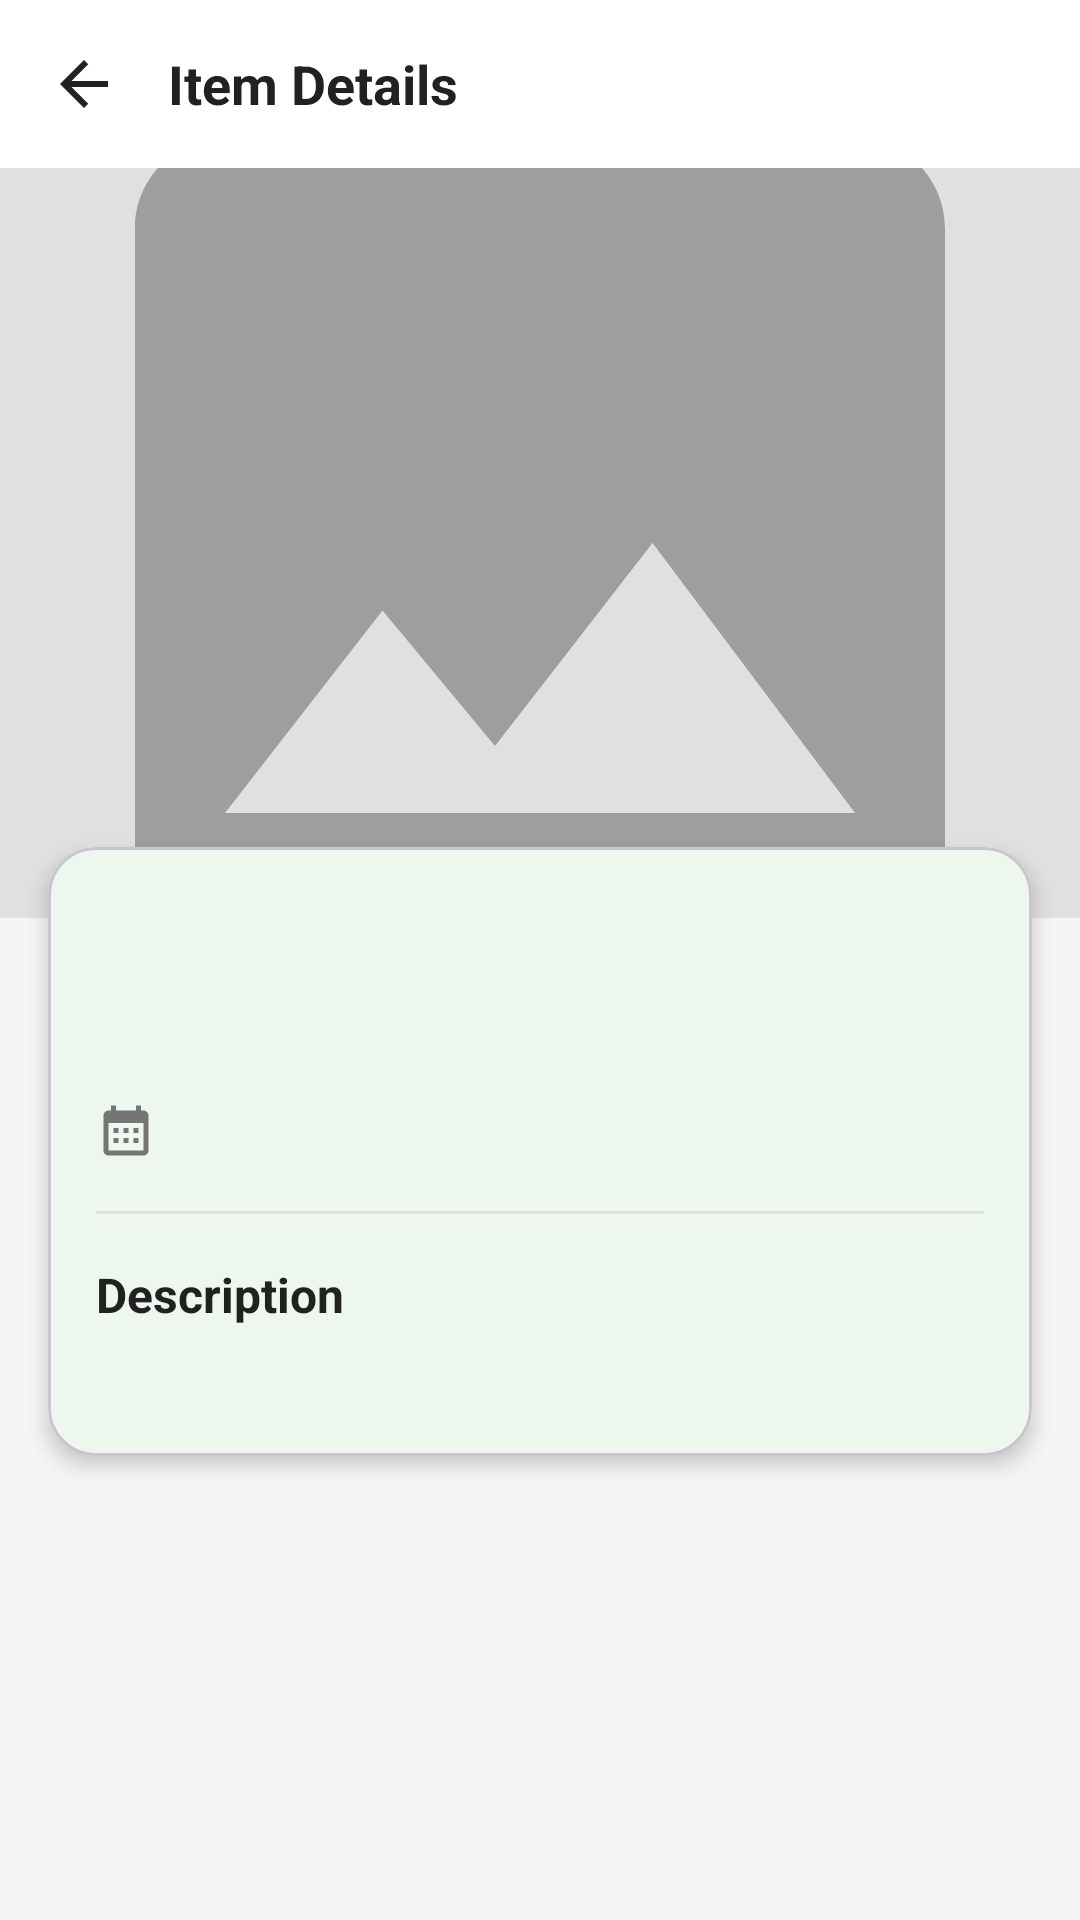

The Android layout XML behind this screen, and the referenced resources:
<!-- AndroidManifest.xml: application theme Theme.Back2Me -->
<!-- res/layout/activity_item_detail.xml -->
<?xml version="1.0" encoding="utf-8"?>
<androidx.coordinatorlayout.widget.CoordinatorLayout
    xmlns:android="http://schemas.android.com/apk/res/android"
    xmlns:app="http://schemas.android.com/apk/res-auto"
    android:layout_width="match_parent"
    android:layout_height="match_parent"
    android:background="@color/backgroundColor">

    <com.google.android.material.appbar.AppBarLayout
        android:layout_width="match_parent"
        android:layout_height="wrap_content">

        <androidx.appcompat.widget.Toolbar
            android:layout_width="match_parent"
            android:layout_height="56dp"
            android:background="@color/white"
            app:contentInsetStart="0dp">

            <LinearLayout
                android:layout_width="match_parent"
                android:layout_height="match_parent"
                android:gravity="center_vertical"
                android:paddingHorizontal="8dp">

                <ImageButton
                    android:id="@+id/back_button"
                    android:layout_width="40dp"
                    android:layout_height="40dp"
                    android:background="?attr/selectableItemBackgroundBorderless"
                    android:src="@drawable/ic_arrow_back"
                    app:tint="@color/textPrimary"
                    android:contentDescription="@string/back" />

                <TextView
                    android:layout_width="wrap_content"
                    android:layout_height="wrap_content"
                    android:layout_marginStart="8dp"
                    android:text="@string/item_details"
                    android:textColor="@color/textPrimary"
                    android:textSize="18sp"
                    android:textStyle="bold" />
            </LinearLayout>
        </androidx.appcompat.widget.Toolbar>
    </com.google.android.material.appbar.AppBarLayout>

    <androidx.core.widget.NestedScrollView
        android:layout_width="match_parent"
        android:layout_height="match_parent"
        app:layout_behavior="@string/appbar_scrolling_view_behavior">

        <LinearLayout
            android:layout_width="match_parent"
            android:layout_height="wrap_content"
            android:orientation="vertical">

            <ImageView
                android:id="@+id/image_item"
                android:layout_width="match_parent"
                android:layout_height="250dp"
                android:scaleType="centerCrop"
                android:src="@drawable/placeholder_image" />

            <com.google.android.material.card.MaterialCardView
                android:layout_width="match_parent"
                android:layout_height="wrap_content"
                android:layout_marginTop="-24dp"
                android:layout_marginHorizontal="16dp"
                app:cardCornerRadius="16dp"
                app:cardElevation="4dp">

                <LinearLayout
                    android:layout_width="match_parent"
                    android:layout_height="wrap_content"
                    android:orientation="vertical"
                    android:padding="16dp">

                    <LinearLayout
                        android:layout_width="match_parent"
                        android:layout_height="wrap_content"
                        android:gravity="center_vertical">

                        <TextView
                            android:id="@+id/text_item_name"
                            android:layout_width="0dp"
                            android:layout_height="wrap_content"
                            android:layout_weight="1"
                            android:textColor="@color/textPrimary"
                            android:textSize="22sp"
                            android:textStyle="bold" />

                        <TextView
                            android:id="@+id/text_status"
                            android:layout_width="wrap_content"
                            android:layout_height="wrap_content"
                            android:paddingHorizontal="12dp"
                            android:paddingVertical="4dp"
                            android:textColor="@android:color/white"
                            android:textSize="12sp"
                            android:textStyle="bold" />
                    </LinearLayout>

                    <LinearLayout
                        android:layout_width="match_parent"
                        android:layout_height="wrap_content"
                        android:layout_marginTop="12dp"
                        android:gravity="center_vertical">

                        <ImageView
                            android:layout_width="20dp"
                            android:layout_height="20dp"
                            android:src="@drawable/ic_location"
                            app:tint="@color/textSecondary" />

                        <TextView
                            android:id="@+id/text_location"
                            android:layout_width="wrap_content"
                            android:layout_height="wrap_content"
                            android:layout_marginStart="8dp"
                            android:textColor="@color/textSecondary"
                            android:textSize="14sp" />
                    </LinearLayout>

                    <LinearLayout
                        android:layout_width="match_parent"
                        android:layout_height="wrap_content"
                        android:layout_marginTop="8dp"
                        android:gravity="center_vertical">

                        <ImageView
                            android:layout_width="20dp"
                            android:layout_height="20dp"
                            android:src="@drawable/ic_calendar"
                            app:tint="@color/textSecondary" />

                        <TextView
                            android:id="@+id/text_date"
                            android:layout_width="wrap_content"
                            android:layout_height="wrap_content"
                            android:layout_marginStart="8dp"
                            android:textColor="@color/textSecondary"
                            android:textSize="14sp" />
                    </LinearLayout>

                    <View
                        android:layout_width="match_parent"
                        android:layout_height="1dp"
                        android:layout_marginVertical="16dp"
                        android:background="#E0E0E0" />

                    <TextView
                        android:layout_width="wrap_content"
                        android:layout_height="wrap_content"
                        android:text="@string/description"
                        android:textColor="@color/textPrimary"
                        android:textSize="16sp"
                        android:textStyle="bold" />

                    <TextView
                        android:id="@+id/text_description"
                        android:layout_width="match_parent"
                        android:layout_height="wrap_content"
                        android:layout_marginTop="8dp"
                        android:textColor="@color/textSecondary"
                        android:textSize="14sp"
                        android:lineSpacingExtra="4dp" />
                </LinearLayout>
            </com.google.android.material.card.MaterialCardView>

            <LinearLayout
                android:layout_width="match_parent"
                android:layout_height="wrap_content"
                android:layout_marginHorizontal="16dp"
                android:layout_marginTop="16dp"
                android:layout_marginBottom="24dp"
                android:orientation="vertical">

                <com.google.android.material.button.MaterialButton
                    android:id="@+id/button_claim"
                    android:layout_width="match_parent"
                    android:layout_height="52dp"
                    android:text="@string/claim_item"
                    android:textSize="16sp"
                    app:cornerRadius="12dp"
                    android:visibility="gone" />

                <com.google.android.material.button.MaterialButton
                    android:id="@+id/button_contact"
                    android:layout_width="match_parent"
                    android:layout_height="52dp"
                    android:layout_marginTop="8dp"
                    android:text="@string/contact_owner"
                    android:textSize="16sp"
                    style="@style/Widget.MaterialComponents.Button.OutlinedButton"
                    app:cornerRadius="12dp"
                    android:visibility="gone" />

                <com.google.android.material.button.MaterialButton
                    android:id="@+id/button_view_claims"
                    android:layout_width="match_parent"
                    android:layout_height="52dp"
                    android:text="@string/view_claims"
                    android:textSize="16sp"
                    app:cornerRadius="12dp"
                    android:visibility="gone" />
            </LinearLayout>
        </LinearLayout>
    </androidx.core.widget.NestedScrollView>

    <ProgressBar
        android:id="@+id/progress_bar"
        android:layout_width="wrap_content"
        android:layout_height="wrap_content"
        android:layout_gravity="center"
        android:visibility="gone" />

</androidx.coordinatorlayout.widget.CoordinatorLayout>
<!-- resources referenced by this layout -->
<resources>
  <color name="backgroundColor">#F5F5F5</color>
  <color name="textPrimary">#212121</color>
  <color name="textSecondary">#757575</color>
  <color name="white">#FFFFFF</color>
  <!-- drawable ic_arrow_back (drawable) -->
  <vector xmlns:android="http://schemas.android.com/apk/res/android"
      android:width="24dp"
      android:height="24dp"
      android:viewportWidth="24"
      android:viewportHeight="24"
      android:tint="#000000"
      android:autoMirrored="true">
      <path
          android:fillColor="@android:color/white"
          android:pathData="M20,11H7.83l5.59,-5.59L12,4l-8,8 8,8 1.41,-1.41L7.83,13H20v-2z"/>
  </vector>
  <!-- drawable ic_calendar (drawable) -->
  <vector xmlns:android="http://schemas.android.com/apk/res/android"
      android:width="24dp"
      android:height="24dp"
      android:viewportWidth="24"
      android:viewportHeight="24">
      <path
          android:fillColor="#000000"
          android:pathData="M19,3h-1V1h-2v2H8V1H6v2H5C3.89,3 3.01,3.9 3.01,5L3,19c0,1.1 0.89,2 2,2h14c1.1,0 2,-0.9 2,-2V5C21,3.9 20.1,3 19,3zM19,19H5V8h14V19zM9,12H7v-2h2V12zM13,12h-2v-2h2V12zM17,12h-2v-2h2V12zM9,16H7v-2h2V16zM13,16h-2v-2h2V16zM17,16h-2v-2h2V16z"/>
  </vector>
  <!-- drawable placeholder_image (drawable) -->
  <?xml version="1.0" encoding="utf-8"?>
  <layer-list xmlns:android="http://schemas.android.com/apk/res/android">
      
      <item>
          <shape android:shape="rectangle">
              <solid android:color="#E0E0E0" />
          </shape>
      </item>
      
      <item
          android:gravity="center"
          android:width="48dp"
          android:height="48dp">
          <vector
              android:width="48dp"
              android:height="48dp"
              android:viewportWidth="24"
              android:viewportHeight="24"
              android:tint="#9E9E9E">
              <path
                  android:fillColor="#9E9E9E"
                  android:pathData="M21,19V5c0,-1.1 -0.9,-2 -2,-2H5c-1.1,0 -2,0.9 -2,2v14c0,1.1 0.9,2 2,2h14c1.1,0 2,-0.9 2,-2zM8.5,13.5l2.5,3.01L14.5,12l4.5,6H5l3.5,-4.5z"/>
          </vector>
      </item>
  </layer-list>
  <string name="back">Back</string>
  <string name="claim_item">Claim Item</string>
  <string name="contact_owner">Contact Owner</string>
  <string name="description">Description</string>
  <string name="item_details">Item Details</string>
  <string name="view_claims">View Claims</string>
  <style name="Theme.Back2Me" parent="Theme.Material3.Light.NoActionBar">
          
          <item name="colorPrimary">@color/primaryBlue</item>
          <item name="colorPrimaryDark">@color/primaryBlueDark</item>
          <item name="colorAccent">@color/accentBlue</item>
  
  
          
          <item name="android:colorBackground">@color/backgroundColor</item>
          <item name="colorSurface">@color/cardBackground</item>
  
          
          <item name="colorOnPrimary">@color/white</item>
          <item name="colorOnSurface">@color/textPrimary</item>
  
          
          <item name="android:textColorPrimary">@color/textPrimary</item>
          <item name="android:textColorSecondary">@color/textSecondary</item>
          <item name="android:textColorHint">@color/textHint</item>
  
          
          <item name="android:statusBarColor">@color/primaryBlue</item>
          <item name="android:windowLightStatusBar">false</item>
      </style>
  <color name="primaryBlue">#4CAF50</color>
  <color name="primaryBlueDark">#2E7D32</color>
  <color name="accentBlue">#00C853</color>
  <color name="cardBackground">#FFFFFF</color>
  <color name="textHint">#9E9E9E</color>
</resources>
